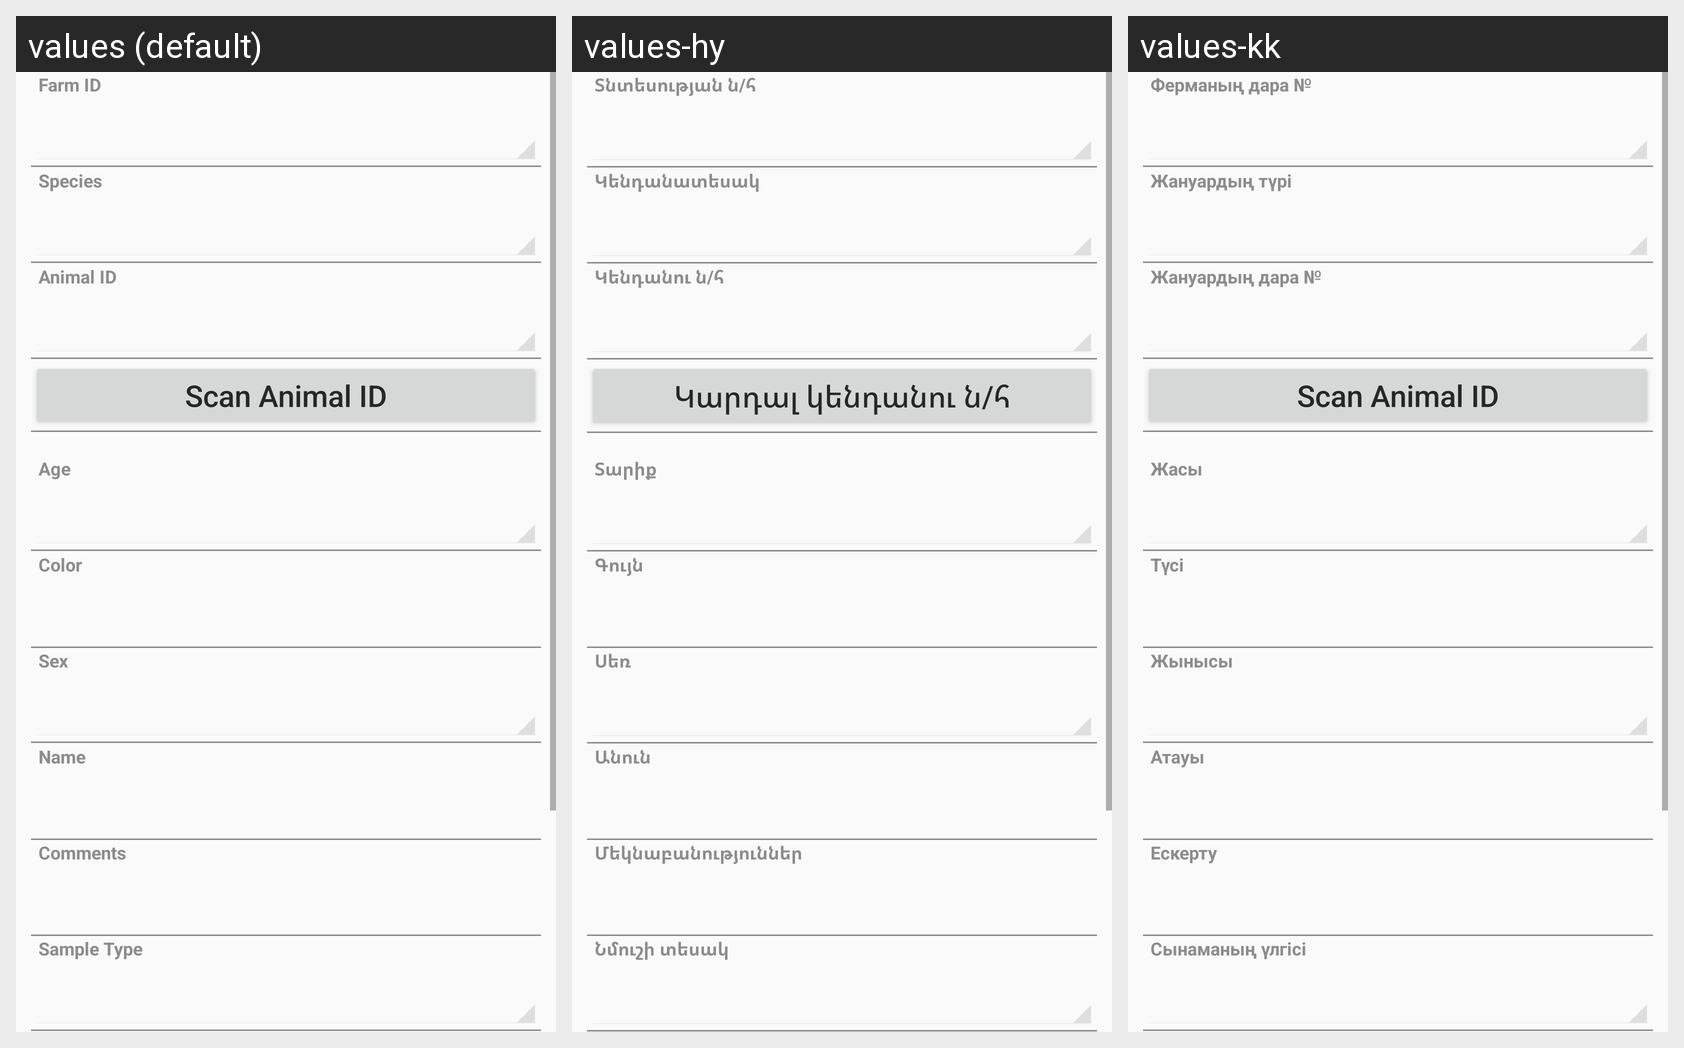

Locale-by-locale string values for the Android screen shown in this grid:
Android screen res/layout/as_sample_layout.xml rendered under 3 locales, left to right: values (default), values-hy, values-kk. Device: Nexus 5 (rendered at 1080×1920; each locale shown at half size, 540×960, under a caption strip naming it); theme CustomActionBarTheme.
Other locales in the repository, not shown: values-ar, values-az, values-ka, values-ru, values-th, values-uk.
Strings drawn on this screen, with the default value and each locale's value (text and hints the layout hard-codes, and strings that could not be matched under every locale, appear in the picture but are not listed):

ASSample_idfFarm
  values: Farm ID
  values-hy: Տնտեսության ն/հ
  values-kk: Ферманың дара №

ASSample_idfsSpeciesType
  values: Species
  values-hy: Կենդանատեսակ
  values-kk: Жануардың түрі

ASSample_idfAnimal
  values: Animal ID
  values-hy: Կենդանու ն/հ
  values-kk: Жануардың дара №

ScanAnimalId
  values: Scan Animal ID
  values-hy: Կարդալ կենդանու ն/հ
  values-kk: Scan Animal ID  [not translated; the default value is used]

ASSample_idfsAnimalAge
  values: Age
  values-hy: Տարիք
  values-kk: Жасы

ASSample_strColor
  values: Color
  values-hy: Գույն
  values-kk: Түсі

ASSample_idfsAnimalGender
  values: Sex
  values-hy: Սեռ
  values-kk: Жынысы

ASSample_strName
  values: Name
  values-hy: Անուն
  values-kk: Атауы

ASSample_strDescription
  values: Comments
  values-hy: Մեկնաբանություններ
  values-kk: Ескерту

ASSample_idfsSampleType
  values: Sample Type
  values-hy: Նմուշի տեսակ
  values-kk: Сынаманың үлгісі
